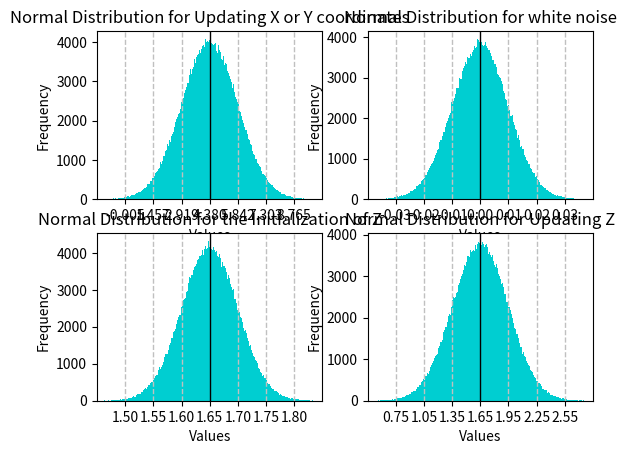

Python code for this plot:
# [redacted]
# Description: The program draws 4 normal distribution graphs for distributions used in the location generator

import numpy as np
import matplotlib.pyplot as plt

# NormalDistribution: Defines Information for a normal distribution
# @param    [number]        targetMean  Defines the targeted mean for the distribution
# @param    [number]        targetSigma   Defines the targeted standard deviation for the distribution
# @param    [string]        title       Title to be set for the histogram
class NormalDistribution:
    def __init__(self, targetMean, targetSigma, title):
        self.type = type
        self.mean = targetMean
        self.std = targetSigma
        self.title = title
        self.values = self.calculateValues()

    # calculateValues: Calculates values for the distribution to plot
    def calculateValues(self):
        values = np.random.normal(self.mean, self.std, 1000000)

        return values

    # plotHistogram: Plots a histogram based on a given distribution
    # @param    [integer]       subPlotNr   Defines the subplot number
    def plotHistogram(self, subPlotNr):
        actualMean = np.mean(self.values)
        actualStd = np.std(self.values)

        limitLineFormat = {
            'color': 'silver',
            'linestyle': 'dashed',
            'linewidth': 1
        }

        meanLineFormat = {
            'color': 'black',
            'linestyle': 'solid',
            'linewidth': 1,
        }

        plot = plt.subplot(2, 2, subPlotNr)
        plot.set_title(self.title)
        plot.hist(self.values, 1000, color='darkturquoise')
        plot.set_xlabel('Values')
        plot.set_ylabel('Frequency')

        # Show lines at 3 std from the mean in both directions
        plot.axvline(actualMean + actualStd * 3, **limitLineFormat)
        plot.axvline(actualMean - actualStd * 3, **limitLineFormat)
        plot.axvline(actualMean + actualStd * 2, **limitLineFormat)
        plot.axvline(actualMean - actualStd * 2, **limitLineFormat)
        plot.axvline(actualMean + actualStd, **limitLineFormat)
        plot.axvline(actualMean - actualStd, **limitLineFormat)
        plot.axvline(actualMean, **meanLineFormat)

        xTicks = [actualMean - actualStd * 3, actualMean - actualStd * 2, actualMean - actualStd, actualMean, actualMean + actualStd, actualMean + actualStd * 2, actualMean + actualStd * 3]
        plot.set_xticks(xTicks)
        plot.set_xlim([actualMean - np.std(self.values) * 4, actualMean + np.std(self.values) * 4])

def main():
    maxDist = 8.76
    muXY = maxDist / 2
    muZ = 1.65
    sigmaZInit = 0.05
    sigmaZUpdate = 0.3

    muNoise = 0
    sigmaNoise = 0.01


    xyUpdate = NormalDistribution(muXY, maxDist / 6, 'Normal Distribution for Updating X or Y coordinates')
    noise = NormalDistribution(muNoise, sigmaNoise, 'Normal Distribution for white noise')
    zInit = NormalDistribution(muZ, sigmaZInit, 'Normal Distribution for the Initialization of Z')
    zUpdate = NormalDistribution(muZ, sigmaZUpdate, 'Normal Distribution for Updating Z')

    xyUpdate.plotHistogram(1)
    noise.plotHistogram(2)
    zInit.plotHistogram(3)
    zUpdate.plotHistogram(4)

    plt.show()

if __name__ == '__main__':
    main()
